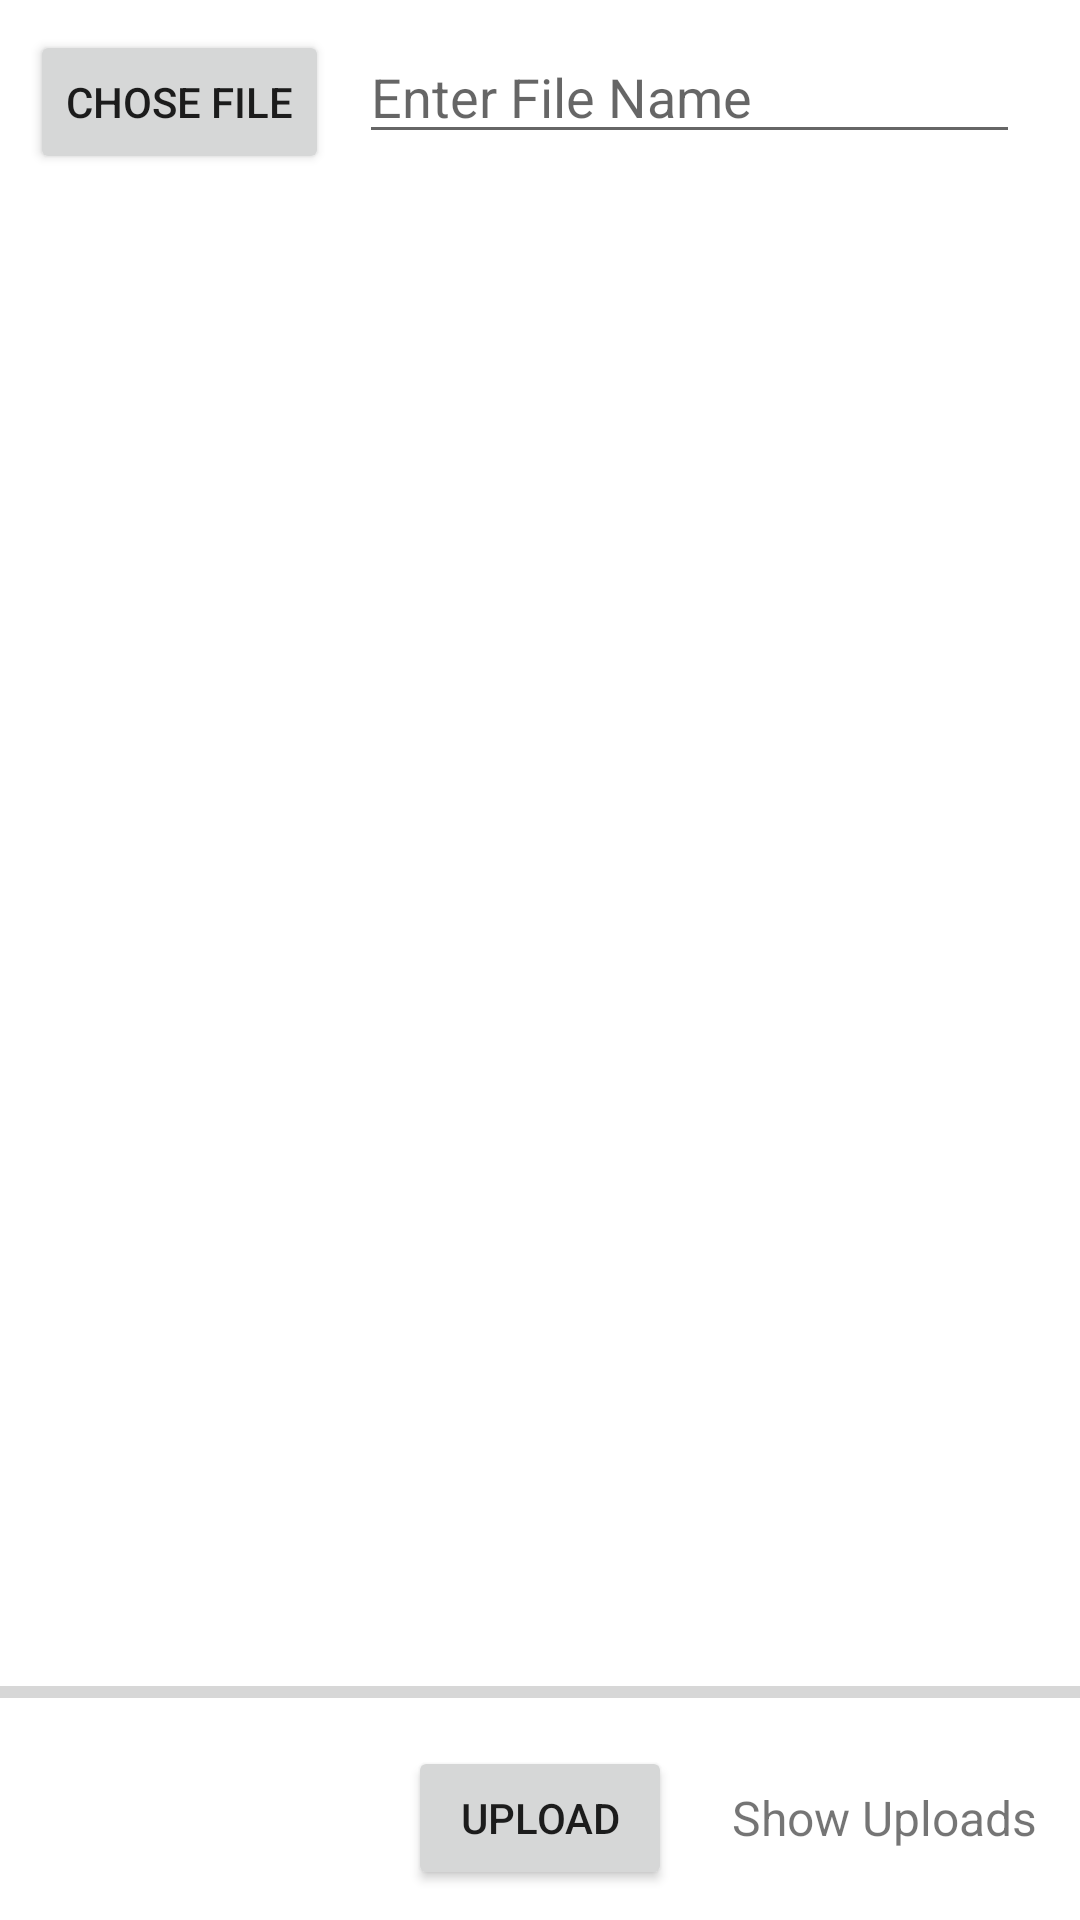

Android layout source for this screen:
<!-- AndroidManifest.xml: application theme Theme.FireBaseP -->
<!-- res/layout/activity_upload.xml -->
<?xml version="1.0" encoding="utf-8"?>
<RelativeLayout xmlns:android="http://schemas.android.com/apk/res/android"
    xmlns:app="http://schemas.android.com/apk/res-auto"
    xmlns:tools="http://schemas.android.com/tools"
    android:layout_width="match_parent"
    android:layout_height="match_parent"
    tools:context=".UploadActivity">

    <Button
        android:id="@+id/upload_btnChoseFile"
        android:layout_width="wrap_content"
        android:layout_height="wrap_content"
        android:layout_alignParentStart="true"
        android:layout_alignParentTop="true"
        android:layout_marginStart="10dp"
        android:layout_marginTop="10dp"
        android:text="chose file" />

    <EditText
        android:id="@+id/upload_edtFileName"
        android:layout_width="match_parent"
        android:layout_height="wrap_content"
        android:layout_marginStart="10dp"
        android:layout_marginTop="10dp"
        android:layout_marginEnd="20dp"
        android:layout_toEndOf="@id/upload_btnChoseFile"

        android:hint="Enter File Name" />

    <ImageView
        android:layout_width="match_parent"
        android:layout_height="match_parent"
        android:layout_below="@id/upload_btnChoseFile"
        android:layout_above="@id/upload_progressBar"
        android:id="@+id/upload_imgMain"
        android:layout_marginTop="16dp"
        android:layout_marginBottom="16dp"
        android:layout_marginStart="4dp"
        android:layout_marginEnd="4dp"
        />


    <ProgressBar
        android:layout_width="match_parent"
        android:layout_height="wrap_content"
        android:layout_above="@id/upload_btnUpload"
        android:layout_marginBottom="10dp"
        style="@style/Widget.AppCompat.ProgressBar.Horizontal"
        android:max="100"
        android:id="@+id/upload_progressBar"
        />


    <Button
        android:id="@+id/upload_btnUpload"
        android:layout_width="wrap_content"
        android:layout_height="wrap_content"
        android:layout_alignParentBottom="true"
        android:layout_centerHorizontal="true"
        android:layout_marginBottom="10dp"
        android:text="Upload" />

    <TextView
        android:layout_width="wrap_content"
        android:layout_height="wrap_content"
        android:layout_alignTop="@id/upload_btnUpload"
        android:id="@+id/upload_txtShowUploads"
        android:layout_alignBottom="@id/upload_btnUpload"
        android:layout_marginStart="20dp"
        android:layout_toEndOf="@id/upload_btnUpload"
        android:gravity="center"
        android:text="Show Uploads"
        android:background="?attr/selectableItemBackground"
        android:clickable="true"
        android:focusable="true"
        android:textSize="16sp" />


</RelativeLayout>
<!-- resources referenced by this layout -->
<resources>
  <style name="Theme.FireBaseP" parent="Theme.MaterialComponents.DayNight.DarkActionBar">
          
          <item name="colorPrimary">@color/purple_500</item>
          <item name="colorPrimaryVariant">@color/purple_700</item>
          <item name="colorOnPrimary">@color/white</item>
          
          <item name="colorSecondary">@color/teal_200</item>
          <item name="colorSecondaryVariant">@color/teal_700</item>
          <item name="colorOnSecondary">@color/black</item>
          
          <item name="android:statusBarColor" tools:targetApi="l">?attr/colorPrimaryVariant</item>
          
      </style>
  <!-- not gathered from this repository: default colours our renderer supplied (Android Studio template values) -->
  <color name="purple_500">#FF6200EE</color>
  <color name="purple_700">#FF3700B3</color>
  <color name="teal_200">#FF03DAC5</color>
  <color name="teal_700">#FF018786</color>
  <color name="black">#FF000000</color>
  <color name="white">#FFFFFFFF</color>
</resources>
